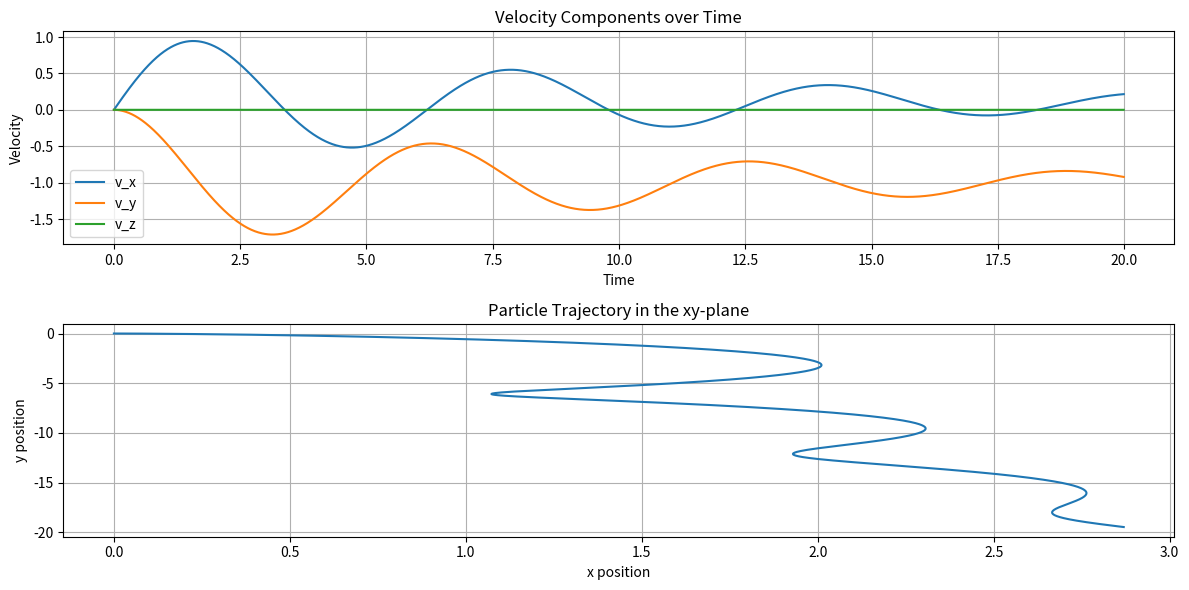

Reproduce this figure in Python.
import numpy as np
import matplotlib.pyplot as plt

# Constants
q = 1.0       # Charge of the particle
m = 1.0       # Mass of the particle
gamma = 0.1   # Friction coefficient
B = np.array([0.0, 0.0, 1.0])  # Magnetic field vector (along z-axis)
E = np.array([1.0, 0.0, 0.0])  # Electric field vector (along x-axis)

# Function to compute acceleration
def acceleration(v, E, B, q, m, gamma):
    # Lorentz force equation: a = (q/m)*(E + v x B) - (gamma/m)*v
    return (q / m) * (E + np.cross(v, B)) - (gamma / m) * v

# RK4 integration method
def rk4(v, E, B, q, m, gamma, delta_t):
    k1 = acceleration(v, E, B, q, m, gamma)
    k2 = acceleration(v + 0.5 * delta_t * k1, E, B, q, m, gamma)
    k3 = acceleration(v + 0.5 * delta_t * k2, E, B, q, m, gamma)
    k4 = acceleration(v + delta_t * k3, E, B, q, m, gamma)
    return v + (delta_t / 6.0) * (k1 + 2 * k2 + 2 * k3 + k4)

# Simulation parameters
delta_t = 0.01   # Time step size
t_max = 20.0     # Maximum simulation time
v0 = np.array([0.0, 0.0, 0.0])  # Initial velocity
x0 = np.array([0.0, 0.0, 0.0])  # Initial position

# Time array
time = np.arange(0, t_max, delta_t)

# Arrays to store velocity and position
v_values = np.zeros((len(time), 3))
x_values = np.zeros((len(time), 3))
v_values[0] = v0
x_values[0] = x0

# Time-stepping loop
for i in range(1, len(time)):
    v_values[i] = rk4(v_values[i - 1], E, B, q, m, gamma, delta_t)
    x_values[i] = x_values[i - 1] + v_values[i - 1] * delta_t

# Plotting velocity components over time
plt.figure(figsize=(12, 6))

plt.subplot(2, 1, 1)
plt.plot(time, v_values[:, 0], label='v_x')
plt.plot(time, v_values[:, 1], label='v_y')
plt.plot(time, v_values[:, 2], label='v_z')
plt.xlabel('Time')
plt.ylabel('Velocity')
plt.title('Velocity Components over Time')
plt.legend()
plt.grid(True)

# Plotting particle trajectory in the xy-plane
plt.subplot(2, 1, 2)
plt.plot(x_values[:, 0], x_values[:, 1])
plt.xlabel('x position')
plt.ylabel('y position')
plt.title('Particle Trajectory in the xy-plane')
plt.grid(True)

plt.tight_layout()
plt.show()
